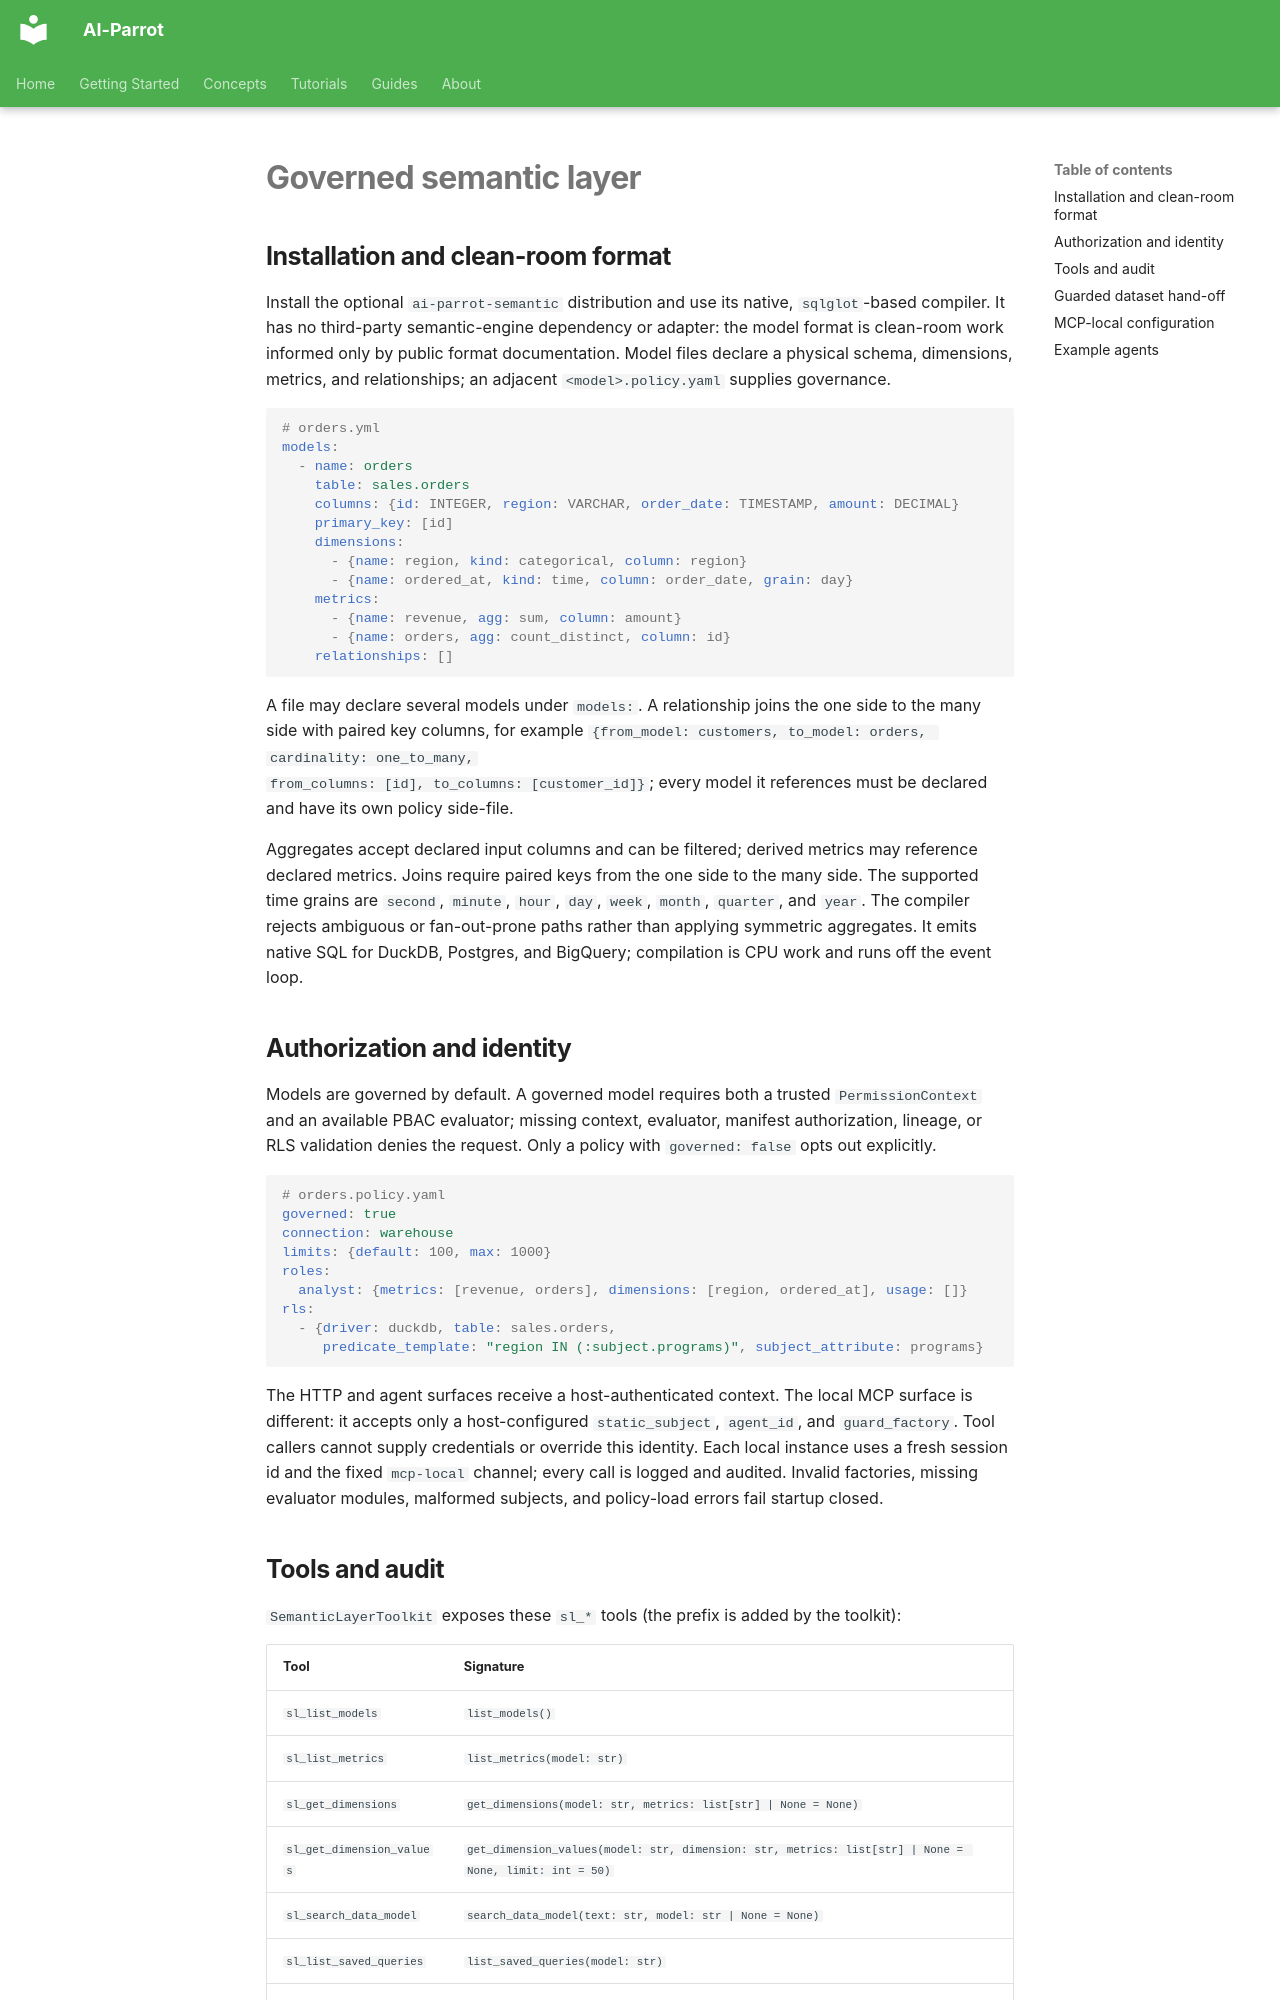

repository: phenobarbital/ai-parrot · page: tools/semantic-layer/index.html · generator: mkdocs

# Governed semantic layer

## Installation and clean-room format

Install the optional `ai-parrot-semantic` distribution and use its native,
`sqlglot`-based compiler. It has no third-party semantic-engine dependency or
adapter: the model format is clean-room work informed only by public format
documentation. Model files declare a physical schema, dimensions, metrics, and
relationships; an adjacent `<model>.policy.yaml` supplies governance.

```yaml
# orders.yml
models:
  - name: orders
    table: sales.orders
    columns: {id: INTEGER, region: VARCHAR, order_date: TIMESTAMP, amount: DECIMAL}
    primary_key: [id]
    dimensions:
      - {name: region, kind: categorical, column: region}
      - {name: ordered_at, kind: time, column: order_date, grain: day}
    metrics:
      - {name: revenue, agg: sum, column: amount}
      - {name: orders, agg: count_distinct, column: id}
    relationships: []
```

A file may declare several models under `models:`. A relationship joins the one
side to the many side with paired key columns, for example
`{from_model: customers, to_model: orders, cardinality: one_to_many,
from_columns: [id], to_columns: [customer_id]}`; every model it references must
be declared and have its own policy side-file.

Aggregates accept declared input columns and can be filtered; derived metrics
may reference declared metrics. Joins require paired keys from the one side to
the many side. The supported time grains are `second`, `minute`, `hour`, `day`,
`week`, `month`, `quarter`, and `year`. The compiler rejects ambiguous or
fan-out-prone paths rather than applying symmetric aggregates. It emits native
SQL for DuckDB, Postgres, and BigQuery; compilation is CPU work and runs off
the event loop.

## Authorization and identity

Models are governed by default. A governed model requires both a trusted
`PermissionContext` and an available PBAC evaluator; missing context,
evaluator, manifest authorization, lineage, or RLS validation denies the
request. Only a policy with `governed: false` opts out explicitly.

```yaml
# orders.policy.yaml
governed: true
connection: warehouse
limits: {default: 100, max: 1000}
roles:
  analyst: {metrics: [revenue, orders], dimensions: [region, ordered_at], usage: []}
rls:
  - {driver: duckdb, table: sales.orders,
     predicate_template: "region IN (:subject.programs)", subject_attribute: programs}
```

The HTTP and agent surfaces receive a host-authenticated context. The local MCP
surface is different: it accepts only a host-configured `static_subject`,
`agent_id`, and `guard_factory`. Tool callers cannot supply credentials or
override this identity. Each local instance uses a fresh session id and the
fixed `mcp-local` channel; every call is logged and audited. Invalid factories,
missing evaluator modules, malformed subjects, and policy-load errors fail
startup closed.
